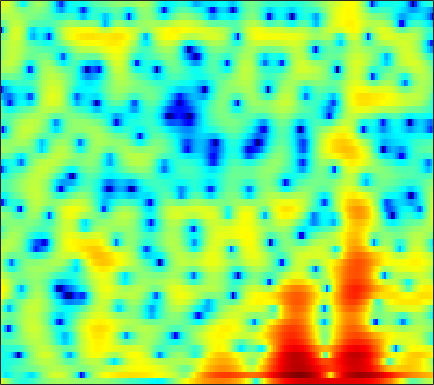

Values plotted in this chart, from the file beside it:
4.5592, 3.4787, 2.029, 0.61309, -0.37725, -1.5847, -2.6099, -3.2497, -3.9637, -4.4492, -4.7228, -4.7948, -4.7015, -4.3658, -3.9489, -3.2629, -2.4899, -1.9125, -1.218, -0.60746, -0.054747, 0.31662, 0.74729, 1.0891
-3.142, -5.356, -7.281, -7.094, -6.168, -4.901, -3.998, -3.6, -3.433, -3.684, -4.298, -4.996, -6.192, -7.454, -7.971, -7.293, -5.394, -3.785, -1.808, -0.156, 1.184, 2.002, 2.864, 3.494
-5.475, -5.274, -4.893, -4.443, -4.082, -3.587, -3.105, -2.779, -2.413, -2.116, -1.846, -1.652, -1.379, -1.106, -0.8761, -0.5305, -0.1326, 0.1926, 0.6401, 1.08, 1.491, 1.765, 2.067, 2.275
-5.854, -5.482, -5.145, -4.919, -4.805, -4.644, -4.392, -4.126, -3.687, -3.138, -2.468, -1.911, -1.131, -0.3576, 0.1921, 0.8755, 1.469, 1.852, 2.284, 2.587, 2.77, 2.83, 2.777, 2.582
-4.75, -4.921, -5.309, -6.05, -6.946, -8.785, -11.69, -15.32, -23.36, -15.32, -9.227, -6.265, -3.388, -1.261, 0.006203, 1.348, 2.375, 2.978, 3.568, 3.93, 4.07, 4.053, 3.849, 3.444
-6.2, -5.35, -4.587, -4.197, -4.129, -4.221, -4.304, -4.304, -4.102, -3.571, -2.715, -1.93, -0.8277, 0.2227, 0.9236, 1.715, 2.323, 2.666, 2.96, 3.074, 3.016, 2.872, 2.52, 2.018
-2.059, -2.097, -2.059, -1.903, -1.742, -1.5, -1.192, -0.9059, -0.4616, 0.03674, 0.5555, 0.9433, 1.447, 1.907, 2.205, 2.514, 2.687, 2.727, 2.642, 2.383, 1.956, 1.519, 0.7527, -0.2157
-2.034, -2.828, -3.726, -4.182, -4.091, -3.478, -2.512, -1.708, -0.6369, 0.3459, 1.209, 1.761, 2.36, 2.801, 3.029, 3.2, 3.22, 3.122, 2.84, 2.387, 1.757, 1.169, 0.2229, -0.8968
-3.553, -5.934, -10.82, -19.66, -16.68, -9.312, -5.235, -3.137, -1.051, 0.5008, 1.675, 2.364, 3.065, 3.539, 3.744, 3.832, 3.72, 3.507, 3.056, 2.408, 1.555, 0.7948, -0.3572, -1.619
-0.02445, -0.7654, -1.63, -2.133, -2.174, -1.817, -1.115, -0.4669, 0.4448, 1.308, 2.061, 2.53, 3.015, 3.333, 3.454, 3.435, 3.207, 2.888, 2.267, 1.404, 0.2685, -0.7799, -2.504, -4.721
0.8243, 0.07404, -0.7999, -1.4, -1.575, -1.435, -0.9687, -0.4783, 0.2713, 1.032, 1.73, 2.17, 2.629, 2.918, 3.033, 3.024, 2.819, 2.532, 1.958, 1.176, 0.1738, -0.7253, -2.126, -3.729
-0.08553, -2.308, -6.007, -10.13, -10.71, -7.522, -4.415, -2.638, -0.8466, 0.4864, 1.519, 2.134, 2.777, 3.208, 3.4, 3.498, 3.408, 3.222, 2.792, 2.178, 1.395, 0.7073, -0.3177, -1.417
2.622, 0.8964, -1.424, -3.263, -3.806, -3.452, -2.549, -1.827, -0.9126, -0.09211, 0.6576, 1.182, 1.854, 2.441, 2.783, 3.069, 3.132, 3.04, 2.72, 2.16, 1.351, 0.6079, -0.5422, -1.875
6.217, 5.225, 3.888, 2.541, 1.538, 0.1849, -1.247, -2.39, -3.871, -4.747, -4.303, -3.229, -1.57, -0.07779, 0.797, 1.607, 2.023, 2.073, 1.828, 1.223, 0.2705, -0.6906, -2.28, -4.215
7.154, 6.37, 5.203, 3.855, 2.702, 0.9169, -1.296, -3.418, -7.114, -10.95, -9.773, -6.8, -3.534, -1.355, -0.2274, 0.7773, 1.297, 1.382, 1.131, 0.4659, -0.625, -1.766, -3.771, -6.467
5.495, 4.909, 4.027, 3.074, 2.318, 1.295, 0.3063, -0.3745, -1.115, -1.527, -1.508, -1.262, -0.7581, -0.1621, 0.2389, 0.6186, 0.787, 0.7718, 0.5084, -0.02997, -0.8595, -1.667, -2.998, -4.599
3.37, 2.772, 1.917, 1.101, 0.5572, -0.02634, -0.3913, -0.5152, -0.5177, -0.39, -0.144, 0.09051, 0.392, 0.6781, 0.8654, 1.05, 1.114, 1.088, 0.9418, 0.6595, 0.2394, -0.1444, -0.7602, -1.461
1.396, 0.3006, -1.416, -3.261, -4.427, -5.082, -4.509, -3.637, -2.386, -1.297, -0.4528, 0.06771, 0.6197, 1.009, 1.233, 1.441, 1.571, 1.619, 1.639, 1.611, 1.524, 1.424, 1.246, 1.018
0.7974, -0.5929, -3.209, -7.201, -11.58, -14.66, -9.073, -6.061, -3.492, -1.859, -0.8283, -0.3576, 0.0373, 0.2453, 0.3145, 0.3474, 0.4117, 0.481, 0.6233, 0.8286, 1.101, 1.306, 1.603, 1.878
2.179, 1.613, 0.7022, -0.2471, -0.8279, -1.27, -1.334, -1.196, -0.9816, -0.9268, -1.08, -1.373, -2.004, -2.803, -3.44, -4.173, -4.617, -4.67, -4.399, -3.813, -2.965, -2.196, -1.097, 0.01053
2.927, 2.818, 2.605, 2.329, 2.088, 1.746, 1.329, 0.9443, 0.3097, -0.5694, -1.797, -2.968, -5.078, -7.974, -10.78, -15.32, -17.93, -16.69, -14.74, -13.44, -11.91, -10.02, -7.033, -4.163
1.935, 2.148, 2.386, 2.515, 2.511, 2.371, 2.062, 1.687, 0.9834, 0.006376, -1.35, -2.596, -4.694, -7.382, -9.737, -13.01, -15.12, -15.62, -16.38, -18.71, -21.27, -16.94, -10.59, -6.157
-1.538, -0.5398, 0.4991, 1.225, 1.58, 1.808, 1.81, 1.663, 1.266, 0.6821, -0.1139, -0.851, -1.928, -3.109, -4.008, -5.118, -6.09, -6.622, -7.074, -7.136, -6.652, -5.902, -4.485, -2.839
-3.985, -2.403, -0.9442, -0.006851, 0.4614, 0.8462, 0.9866, 0.9868, 0.8621, 0.6134, 0.3082, -0.003454, -0.4631, -0.9543, -1.349, -1.837, -2.305, -2.603, -2.89, -3.013, -2.912, -2.668, -2.144, -1.364
-0.78, -0.4709, -0.1277, 0.1134, 0.1889, 0.2015, 0.1112, 0.02939, -0.04985, -0.1124, -0.07103, -0.009633, 0.03153, 0.02075, -0.0509, -0.2683, -0.6071, -0.9731, -1.574, -2.277, -2.967, -3.343, -3.448, -2.872
1.339, 0.9853, 0.5631, 0.1195, -0.2841, -0.9929, -1.829, -2.518, -3.159, -3.061, -2.274, -1.385, -0.2386, 0.636, 1.075, 1.275, 1.07, 0.6259, -0.4496, -2.217, -5.09, -8.571, -16.33, -11.53
-1.7, -2.251, -2.551, -2.723, -2.987, -3.882, -5.745, -8.295, -15.8, -20.24, -8.441, -4.66, -1.487, 0.4804, 1.422, 2.169, 2.355, 2.184, 1.559, 0.5256, -0.8339, -1.87, -2.747, -2.393
-17.95, -17.54, -10.44, -7.014, -5.635, -4.668, -4.431, -4.44, -4.453, -3.853, -2.652, -1.478, -2.8895e-05, 1.233, 1.929, 2.553, 2.851, 2.864, 2.66, 2.247, 1.726, 1.323, 0.8817, 0.5745
-6.61, -6.743, -5.968, -4.709, -3.805, -2.761, -1.924, -1.38, -0.7004, -0.01366, 0.6929, 1.23, 1.919, 2.512, 2.863, 3.153, 3.259, 3.208, 2.959, 2.506, 1.876, 1.284, 0.3553, -0.7245
-2.783, -2.785, -2.567, -2.156, -1.747, -1.157, -0.5196, -0.06547, 0.5536, 1.127, 1.706, 2.086, 2.544, 2.902, 3.099, 3.239, 3.208, 3.069, 2.701, 2.112, 1.259, 0.4235, -1.026, -2.924
-2.839, -2.762, -2.496, -2.085, -1.713, -1.155, -0.5778, -0.13, 0.4426, 1.011, 1.529, 1.902, 2.338, 2.699, 2.899, 3.072, 3.091, 2.986, 2.678, 2.152, 1.37, 0.6025, -0.6876, -2.34
-5.64, -5.464, -4.842, -3.986, -3.335, -2.525, -1.827, -1.345, -0.7523, -0.1613, 0.4263, 0.8881, 1.5, 2.075, 2.45, 2.835, 3.086, 3.164, 3.109, 2.856, 2.409, 1.937, 1.128, 0.12
-17.86, -14.28, -9.654, -6.901, -5.59, -4.537, -4.008, -3.847, -3.702, -3.411, -2.684, -1.919, -0.7428, 0.4098, 1.19, 2.028, 2.656, 2.995, 3.273, 3.368, 3.3, 3.139, 2.792, 2.305
-7.955, -7.658, -6.496, -5.437, -4.989, -5.039, -5.903, -7.27, -10.3, -14.21, -11.96, -8.262, -4.595, -2.11, -0.7813, 0.5289, 1.412, 1.884, 2.342, 2.673, 2.905, 3.026, 3.124, 3.122
-0.8526, -1.086, -1.332, -1.563, -1.869, -2.502, -3.569, -4.663, -6.456, -7.785, -7.106, -5.685, -3.675, -2.157, -1.381, -0.7626, -0.4898, -0.4277, -0.351, -0.1129, 0.3761, 0.8755, 1.585, 2.221
1.557, 1.333, 1.097, 0.8755, 0.7006, 0.4392, 0.122, -0.1184, -0.4243, -0.5936, -0.624, -0.5859, -0.5579, -0.7119, -1.029, -1.931, -3.457, -5.091, -7.718, -8.82, -6.51, -4.276, -1.844, -0.07904
0.6018, 0.4335, 0.4232, 0.5905, 0.8115, 1.113, 1.401, 1.563, 1.73, 1.805, 1.742, 1.621, 1.275, 0.6665, -0.02758, -1.354, -3.304, -5.259, -8.325, -9.813, -7.625, -5.464, -3.2, -1.561
-4.548, -4.944, -4.235, -2.701, -1.521, -0.1359, 0.9577, 1.593, 2.224, 2.615, 2.817, 2.83, 2.671, 2.292, 1.855, 1.127, 0.2472, -0.4488, -1.289, -1.882, -2.158, -2.223, -2.198, -2.141
-13.56, -19.05, -10.85, -5.789, -3.425, -1.197, 0.3711, 1.272, 2.161, 2.792, 3.207, 3.374, 3.447, 3.354, 3.184, 2.825, 2.335, 1.894, 1.206, 0.408, -0.5613, -1.45, -2.905, -4.794
-3.381, -3.768, -3.589, -2.801, -2.016, -0.9779, -0.0183, 0.6287, 1.352, 1.961, 2.413, 2.664, 2.893, 3.003, 3.023, 2.918, 2.685, 2.416, 1.892, 1.154, 0.1156, -0.9187, -2.788, -5.479
-1.345, -1.833, -2.271, -2.405, -2.323, -2.004, -1.508, -1.103, -0.5305, -0.002134, 0.4607, 0.7751, 1.129, 1.425, 1.615, 1.826, 1.979, 2.025, 1.969, 1.741, 1.326, 0.8818, 0.1288, -0.7069
-2.558, -3.592, -4.801, -5.65, -5.941, -5.709, -5.019, -4.373, -3.534, -2.895, -2.409, -2.145, -1.829, -1.435, -1.052, -0.3513, 0.4392, 1.023, 1.718, 2.243, 2.576, 2.699, 2.718, 2.598
-5.93, -7.911, -11.27, -15.99, -18.8, -15.04, -10.81, -8.688, -6.949, -6.082, -6.037, -6.489, -7.518, -8.258, -7.662, -5.431, -2.82, -1.083, 0.788, 2.209, 3.229, 3.774, 4.245, 4.453
-10.11, -11.17, -12.43, -13.73, -13.99, -12.56, -10.3, -8.87, -7.602, -7.135, -7.593, -8.63, -11.36, -15.66, -15.2, -9.224, -4.788, -2.371, 0.06058, 1.84, 3.139, 3.853, 4.5, 4.847
-20.77, -14.99, -11.59, -9.757, -8.741, -7.673, -6.782, -6.211, -5.675, -5.448, -5.446, -5.534, -5.663, -5.51, -4.967, -3.794, -2.273, -1.079, 0.4202, 1.714, 2.759, 3.368, 3.953, 4.285
-7.432, -7.139, -6.301, -5.403, -4.853, -4.26, -3.846, -3.658, -3.546, -3.555, -3.629, -3.692, -3.654, -3.401, -3.039, -2.302, -1.335, -0.5401, 0.5136, 1.491, 2.314, 2.806, 3.287, 3.543
-1.217, -1.253, -1.174, -1.044, -0.9723, -0.9548, -1.08, -1.305, -1.779, -2.444, -3.306, -4.012, -4.808, -5.089, -4.833, -3.819, -2.438, -1.376, -0.06279, 1.027, 1.874, 2.344, 2.741, 2.899
1.635, 1.776, 1.919, 1.971, 1.946, 1.748, 1.326, 0.8343, -0.1257, -1.543, -3.612, -5.782, -10.3, -17.99, -15.46, -8.545, -4.566, -2.548, -0.6228, 0.6958, 1.55, 1.94, 2.153, 2.074
1.645, 2.208, 2.769, 3.102, 3.208, 3.134, 2.788, 2.357, 1.522, 0.3254, -1.227, -2.603, -4.545, -5.783, -5.721, -4.366, -2.678, -1.548, -0.36, 0.4667, 0.9264, 1.043, 0.885, 0.3734
0.1052, 1.131, 2.142, 2.79, 3.069, 3.212, 3.109, 2.882, 2.395, 1.723, 0.942, 0.3346, -0.3931, -0.922, -1.125, -1.144, -0.9913, -0.8079, -0.5766, -0.4322, -0.4243, -0.5515, -0.9209, -1.62
0.08949, 0.9411, 1.834, 2.494, 2.834, 3.083, 3.118, 2.991, 2.639, 2.131, 1.496, 0.9736, 0.2618, -0.4127, -0.8158, -1.283, -1.599, -1.777, -1.972, -2.173, -2.38, -2.542, -2.763, -3.011
0.8298, 1.268, 1.903, 2.529, 2.939, 3.313, 3.437, 3.351, 2.986, 2.336, 1.413, 0.5713, -0.6805, -1.922, -2.747, -3.534, -3.949, -4.155, -4.442, -4.861, -5.417, -5.767, -5.886, -5.332
-1.105, -0.6905, 0.5753, 1.984, 2.88, 3.755, 4.183, 4.218, 3.86, 2.984, 1.541, 0.01463, -2.687, -6.324, -9.431, -10.77, -8.765, -7.451, -6.782, -7.376, -9.525, -12.65, -18.49, -12.43
-37.92, -10.67, -3.299, 0.3273, 2.033, 3.465, 4.205, 4.371, 4.125, 3.352, 2.024, 0.6236, -1.923, -5.213, -7.825, -9.016, -7.398, -6.165, -5.317, -5.392, -6.173, -6.968, -7.389, -6.078
-1.752, -1.419, -0.2877, 1.002, 1.844, 2.648, 3.077, 3.158, 2.974, 2.506, 1.784, 1.108, 0.07109, -0.9468, -1.608, -2.183, -2.459, -2.521, -2.579, -2.69, -2.844, -2.945, -2.937, -2.719
1.601, 1.738, 1.983, 2.23, 2.358, 2.437, 2.365, 2.22, 1.921, 1.539, 1.115, 0.7963, 0.4189, 0.06973, -0.1337, -0.377, -0.5813, -0.7391, -0.9706, -1.251, -1.609, -1.918, -2.386, -2.925
3.275, 3.374, 3.365, 3.208, 2.976, 2.516, 1.896, 1.355, 0.6033, -0.05962, -0.4706, -0.5607, -0.425, -0.1369, 0.09771, 0.3372, 0.4586, 0.4398, 0.2612, -0.1133, -0.7046, -1.301, -2.349, -3.71
4.49, 4.53, 4.372, 3.953, 3.456, 2.479, 1.093, -0.2727, -2.563, -5.123, -6.432, -5.622, -3.492, -1.522, -0.4182, 0.635, 1.24, 1.451, 1.426, 1.072, 0.4037, -0.3211, -1.605, -3.319
